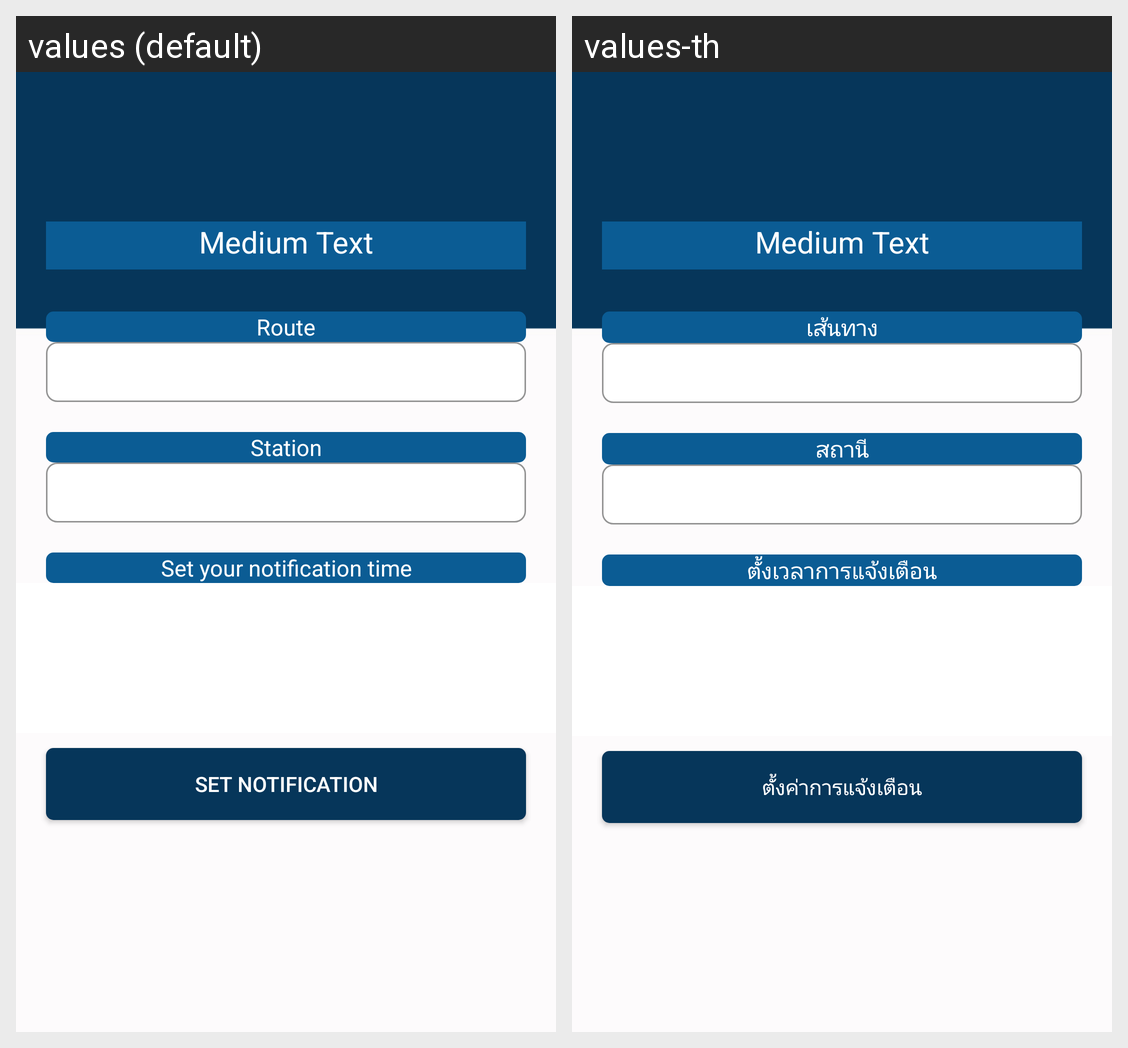

For this localized Android screen grid, give each drawn string resource with its value in every locale shown.
Android screen res/layout/fragment_today.xml rendered under 2 locales, left to right: values (default), values-th. Device: Nexus 5 (rendered at 1080×1920; each locale shown at half size, 540×960, under a caption strip naming it); theme AppTheme.
Strings drawn on this screen, with the default value and each locale's value (text and hints the layout hard-codes, and strings that could not be matched under every locale, appear in the picture but are not listed):

routee
  values: Route
  values-th: เส้นทาง

stationn
  values: Station
  values-th: สถานี

SetNotiTime
  values: Set your notification time
  values-th: ตั้งเวลาการแจ้งเตือน

SetNotification
  values: Set Notification
  values-th: ตั้งค่าการแจ้งเตือน
